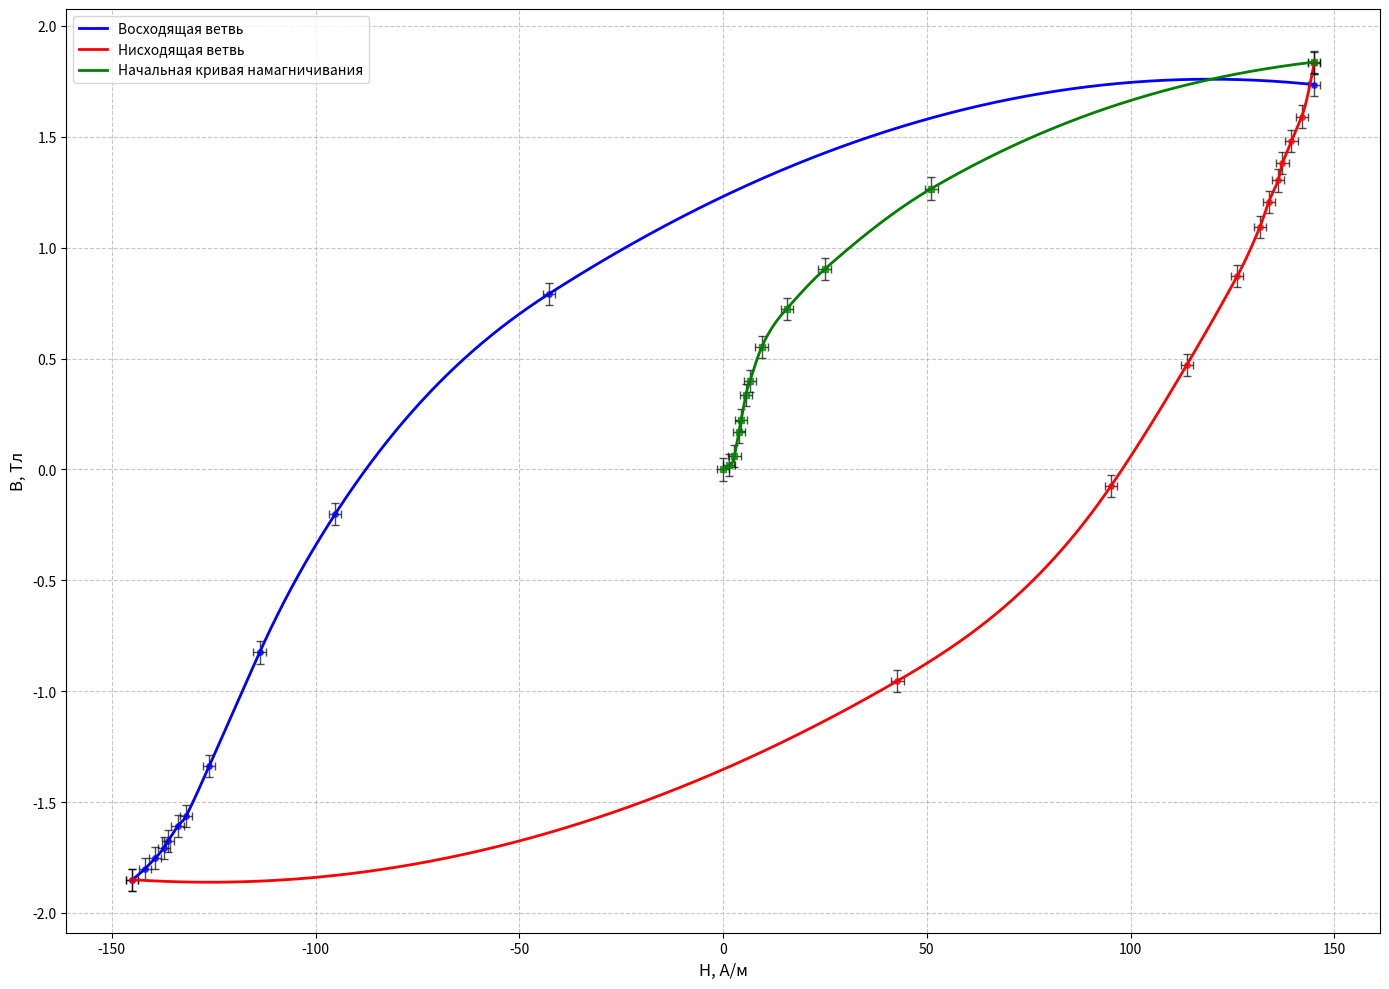

This chart was generated by the following Python code:
import numpy as np
import matplotlib.pyplot as plt
from scipy.interpolate import Akima1DInterpolator

# Данные петли гистерезиса
# H_hyst = np.array([-7621.359223, -2363.281872, -895.0421773, -375.9191469, -29.31720516,
#                    127.9961802, 188.158523, 252.1088652, 282.1900366, 343.4664969,
#                    414.2129556, 500, 500, 585.7870444, 656.5335031, 717.8099634,
#                    747.8354289, 811.39583, 871.5581728, 1028.648735, 1375.139265,
#                    1894.318001, 3361.610696, 8619.688047, 7621.359223, 2363.281872,
#                    895.0421773, 375.9191469, 29.31720516, -127.9961802, -188.158523,
#                    -252.1088652, -282.1900366, -343.4664969, -414.2129556, -500, -500,
#                    -585.7870444, -656.5335031, -717.8099634, -747.8354289, -811.39583,
#                    -871.5581728, -1028.648735, -1375.139265, -1894.318001, -3361.610696,
#                    -8619.688047])

# B_hyst = np.array([-0.994982757, -0.752726086, -0.514795427, -0.367711019, -0.259560719,
#                    -0.198996551, -0.168714468, -0.142758396, -0.121128336, -0.095172264,
#                    -0.06489018, 0, 0, 0.012978036, 0.025956072, 0.038934108, 0.047586132,
#                    0.06489018, 0.077868216, 0.138432384, 0.276864767, 0.445579235,
#                    0.713791978, 0.969026685, 0.977678709, 0.744074062, 0.506143403,
#                    0.354732983, 0.246582683, 0.203322563, 0.168714468, 0.142758396,
#                    0.116802324, 0.090846252, 0.056238156, 0, 0, -0.015573643, -0.025956072,
#                    -0.041529715, -0.062294573, -0.08305943, -0.098633073, -0.160927646,
#                    -0.29589922, -0.467209295, -0.737152443, -1.001904376])

H_hyst = np.array([-145.0, -141.936177, -139.4095177, -137.2210727, -136.1487347,
                   -133.8787204, -131.7300653, -126.119688, -113.7450263, -95.20292854,
                   -42.79961802, 144.9888588, 145.0485714, 141.9847484, 139.4580892,
                   137.2696442, 136.1953166, 133.9113758, 131.7627207, 126.1443855,
                   113.7657448, 95.22563652, 42.78850458, -144.9999723])

B_hyst = np.array([-1.85, -1.801981267, -1.753962534, -1.705943801, -1.673931312,
                   -1.609906335, -1.561887602, -1.337800181, -0.825600361, -0.201356832,
                   0.791030318, 1.735398735, 1.831426, 1.591332335, 1.479288624,
                   1.383251158, 1.303219936, 1.20718247, 1.09513876, 0.871051339,
                   0.47089523, -0.073317078, -0.953660518, -1.850010201])

# Данные начальной кривой намагничивания (обновленные)
# H_initial = np.array([0, 85.22998568, 156.5335031, 217.8099634, 247.8911348, 341.39583,
#                       401.5581728, 588.6487347, 875.6963234, 1394.87506, 2862.724813, 8119.688047])

# B_initial = np.array([0, 0.013843238, 0.04326012, 0.119397931, 0.157466836, 0.235335052,
#                       0.282055982, 0.337610674, 0.410469415, 0.514293702, 0.750995681, 0.973854421])

H_initial = np.array([0.0, 1.52196403, 2.795241127, 3.889463632, 4.426627407,
                      5.560639822, 6.634967372, 9.440155976, 15.63743435,
                      24.90848321, 51.12008595, 144.9944294])

B_initial = np.array([0.0, 0.019663691, 0.061449034, 0.169599334, 0.223674483,
                      0.334282744, 0.400647701, 0.550583344, 0.7250986,
                      0.902576282, 1.266755229, 1.837080318])

# Задаем абсолютные погрешности (можно изменить эти значения)
H_error_abs = 1.5  # Абсолютная погрешность H в А/м
B_error_abs = 0.05  # Абсолютная погрешность B в Тл

# Создаем массивы погрешностей
H_error_hyst = np.full_like(H_hyst, H_error_abs)
B_error_hyst = np.full_like(B_hyst, B_error_abs)
H_error_initial = np.full_like(H_initial, H_error_abs)
B_error_initial = np.full_like(B_initial, B_error_abs)

# Разделение данных петли гистерезиса на две ветви
H1, B1 = H_hyst[:12], B_hyst[:12]  # Первая половина данных (нисходящая ветвь)
H2, B2 = H_hyst[12:], B_hyst[12:]  # Вторая половина данных (восходящая ветвь)

# Удаление дубликатов
def remove_duplicates(H, B, H_err, B_err):
    unique_H, indices = np.unique(H, return_index=True)
    return unique_H, B[indices], H_err[indices], B_err[indices]

H1_clean, B1_clean, H1_err_clean, B1_err_clean = remove_duplicates(H1, B1, H_error_hyst[:12], B_error_hyst[:12])
H2_clean, B2_clean, H2_err_clean, B2_err_clean = remove_duplicates(H2, B2, H_error_hyst[12:], B_error_hyst[12:])

# Сортировка по H для каждой ветви
sort_idx1 = np.argsort(H1_clean)
H1_sorted, B1_sorted = H1_clean[sort_idx1], B1_clean[sort_idx1]
H1_err_sorted, B1_err_sorted = H1_err_clean[sort_idx1], B1_err_clean[sort_idx1]

sort_idx2 = np.argsort(H2_clean)
H2_sorted, B2_sorted = H2_clean[sort_idx2], B2_clean[sort_idx2]
H2_err_sorted, B2_err_sorted = H2_err_clean[sort_idx2], B2_err_clean[sort_idx2]

# Интерполяция с использованием Akima для петли гистерезиса
akima1 = Akima1DInterpolator(H1_sorted, B1_sorted)
akima2 = Akima1DInterpolator(H2_sorted, B2_sorted)

# Генерация плавных кривых для петли гистерезиса
H_smooth1 = np.linspace(H1_sorted.min(), H1_sorted.max(), 1000)
B_smooth1 = akima1(H_smooth1)

H_smooth2 = np.linspace(H2_sorted.min(), H2_sorted.max(), 1000)
B_smooth2 = akima2(H_smooth2)

# Интерполяция для начальной кривой намагничивания
akima_initial = Akima1DInterpolator(H_initial, B_initial)
H_smooth_initial = np.linspace(H_initial.min(), H_initial.max(), 1000)
B_smooth_initial = akima_initial(H_smooth_initial)

# Построение графика
plt.figure(figsize=(14, 10))

# Петля гистерезиса
plt.errorbar(H1_sorted, B1_sorted, xerr=H1_err_sorted, yerr=B1_err_sorted, 
             fmt='o', color='blue', ecolor='black', 
             elinewidth=1, capsize=3, alpha=0.7, markersize=4)
plt.errorbar(H2_sorted, B2_sorted, xerr=H2_err_sorted, yerr=B2_err_sorted, 
             fmt='o', color='red', ecolor='black', 
             elinewidth=1, capsize=3, alpha=0.7, markersize=4)
plt.plot(H_smooth1, B_smooth1, 'b-', linewidth=2, label='Восходящая ветвь')
plt.plot(H_smooth2, B_smooth2, 'r-', linewidth=2, label='Нисходящая ветвь')

# Начальная кривая намагничивания
plt.errorbar(H_initial, B_initial, xerr=H_error_initial, yerr=B_error_initial, 
             fmt='s', color='green', ecolor='black', 
             elinewidth=1, capsize=3, alpha=0.7, markersize=4)
plt.plot(H_smooth_initial, B_smooth_initial, 'g-', linewidth=2, label='Начальная кривая намагничивания')

plt.xlabel('H, А/м', fontsize=12)
plt.ylabel('B, Тл', fontsize=12)
# plt.title('Петля гистерезиса и начальная кривая намагничивания', fontsize=14)
plt.legend()
plt.grid(True, linestyle='--', alpha=0.7)
plt.tight_layout()
plt.show()

# Вывод информации о погрешностях
# print(f"Использованные погрешности:")
# print(f"  Для H: ±{H_error_abs} А/м")
# print(f"  Для B: ±{B_error_abs} Тл")